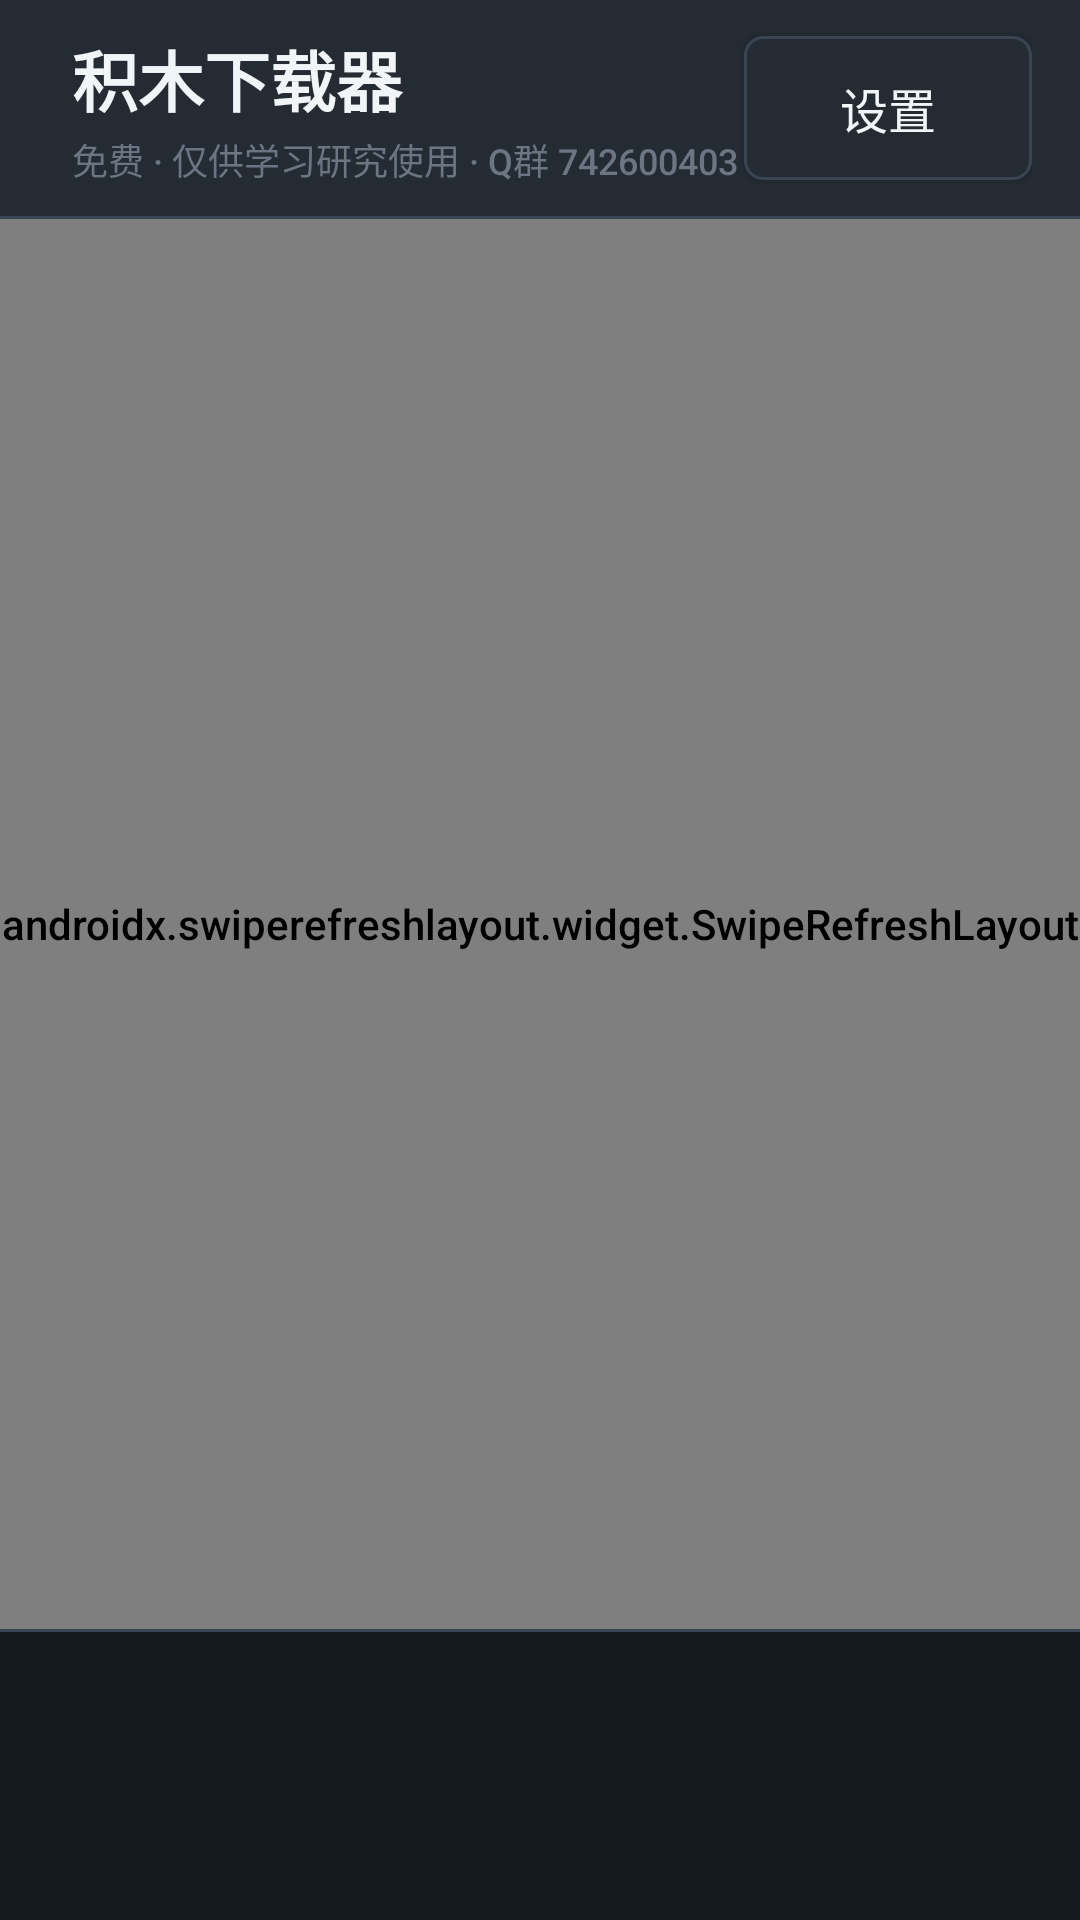

Layout XML and referenced resources for this Android screen:
<!-- AndroidManifest.xml: application theme Theme.UestcitDownload -->
<!-- res/layout/activity_main.xml -->
<?xml version="1.0" encoding="utf-8"?>
<LinearLayout xmlns:android="http://schemas.android.com/apk/res/android"
    android:layout_width="match_parent"
    android:layout_height="match_parent"
    android:background="@color/bg"
    android:orientation="vertical">

    
    <LinearLayout
        android:layout_width="match_parent"
        android:layout_height="wrap_content"
        android:background="@color/bg_elevated"
        android:gravity="center_vertical"
        android:orientation="horizontal"
        android:paddingLeft="24dp"
        android:paddingTop="10dp"
        android:paddingRight="16dp"
        android:paddingBottom="10dp">

        <LinearLayout
            android:layout_width="0dp"
            android:layout_height="wrap_content"
            android:layout_weight="1"
            android:orientation="vertical">

            <TextView
                android:id="@+id/title"
                android:layout_width="match_parent"
                android:layout_height="wrap_content"
                android:fontFamily="sans-serif-condensed"
                android:text="@string/app_name"
                android:textColor="@color/text_primary"
                android:textSize="22sp"
                android:textStyle="bold" />

            <TextView
                android:id="@+id/text_disclaimer_short"
                android:layout_width="match_parent"
                android:layout_height="wrap_content"
                android:layout_marginTop="2dp"
                android:text="@string/disclaimer_short"
                android:textColor="@color/text_muted"
                android:textSize="12sp" />
        </LinearLayout>

        <Button
            android:id="@+id/btn_settings"
            style="@style/Widget.Uestcit.Button.Ghost"
            android:layout_width="wrap_content"
            android:layout_height="48dp"
            android:minWidth="96dp"
            android:text="@string/settings" />
    </LinearLayout>

    <View
        android:layout_width="match_parent"
        android:layout_height="1dp"
        android:background="@color/divider" />

    <androidx.swiperefreshlayout.widget.SwipeRefreshLayout
        android:id="@+id/swipe_apps"
        android:layout_width="match_parent"
        android:layout_height="0dp"
        android:layout_weight="1">

        <FrameLayout
            android:layout_width="match_parent"
            android:layout_height="match_parent">

            <androidx.recyclerview.widget.RecyclerView
                android:id="@+id/list_apps"
                android:layout_width="match_parent"
                android:layout_height="match_parent"
                android:clipToPadding="false"
                android:paddingTop="4dp"
                android:paddingBottom="4dp" />

            <TextView
                android:id="@+id/text_empty_apps"
                android:layout_width="wrap_content"
                android:layout_height="wrap_content"
                android:layout_gravity="center"
                android:text="@string/empty_apps"
                android:textColor="@color/text_muted"
                android:textSize="16sp"
                android:visibility="gone" />
        </FrameLayout>
    </androidx.swiperefreshlayout.widget.SwipeRefreshLayout>

    <View
        android:layout_width="match_parent"
        android:layout_height="1dp"
        android:background="@color/divider" />

    
    <ScrollView
        android:id="@+id/log_scroll"
        android:layout_width="match_parent"
        android:layout_height="96dp"
        android:background="@color/log_bg"
        android:fillViewport="true"
        android:paddingLeft="16dp"
        android:paddingTop="8dp"
        android:paddingRight="16dp"
        android:paddingBottom="8dp">

        <TextView
            android:id="@+id/log_view"
            android:layout_width="match_parent"
            android:layout_height="wrap_content"
            android:fontFamily="monospace"
            android:lineSpacingExtra="2dp"
            android:textColor="@color/text_secondary"
            android:textIsSelectable="true"
            android:textSize="12sp" />
    </ScrollView>
</LinearLayout>
<!-- resources referenced by this layout -->
<resources>
  <color name="bg">#1C2229</color>
  <color name="bg_elevated">#242B33</color>
  <color name="divider">#3A4552</color>
  <color name="log_bg">#151A20</color>
  <color name="text_muted">#6B7682</color>
  <color name="text_primary">#F2F5F8</color>
  <color name="text_secondary">#9AA5B1</color>
  <string name="app_name">积木下载器</string>
  <string name="disclaimer_short">免费 · 仅供学习研究使用 · Q群 742600403</string>
  <string name="empty_apps">暂无应用，下拉刷新</string>
  <string name="settings">设置</string>
  <style name="Widget.Uestcit.Button.Ghost" parent="Widget.AppCompat.Button">
          <item name="android:background">@drawable/bg_btn_ghost</item>
          <item name="android:textColor">@color/text_primary</item>
          <item name="android:textSize">16sp</item>
          <item name="android:minHeight">48dp</item>
          <item name="android:paddingLeft">20dp</item>
          <item name="android:paddingRight">20dp</item>
      </style>
  <style name="Theme.UestcitDownload" parent="Theme.AppCompat.NoActionBar">
          <item name="android:windowBackground">@color/bg</item>
          <item name="android:statusBarColor">@color/bg</item>
          <item name="android:navigationBarColor">@color/bg</item>
          <item name="colorPrimary">@color/accent</item>
          <item name="colorAccent">@color/accent</item>
          <item name="android:textColorPrimary">@color/text_primary</item>
          <item name="android:textColorSecondary">@color/text_secondary</item>
          <item name="android:fontFamily">sans-serif-medium</item>
      </style>
  <!-- drawable bg_btn_ghost (drawable) -->
  <?xml version="1.0" encoding="utf-8"?>
  <selector xmlns:android="http://schemas.android.com/apk/res/android">
      <item android:state_pressed="true">
          <shape android:shape="rectangle">
              <solid android:color="@color/panel" />
              <stroke android:width="1dp" android:color="@color/accent" />
              <corners android:radius="6dp" />
          </shape>
      </item>
      <item>
          <shape android:shape="rectangle">
              <solid android:color="@color/bg_elevated" />
              <stroke android:width="1dp" android:color="@color/panel_stroke" />
              <corners android:radius="6dp" />
          </shape>
      </item>
  </selector>
  <color name="accent">#2BB673</color>
  <color name="panel">#2A323C</color>
  <color name="panel_stroke">#3A4552</color>
</resources>
